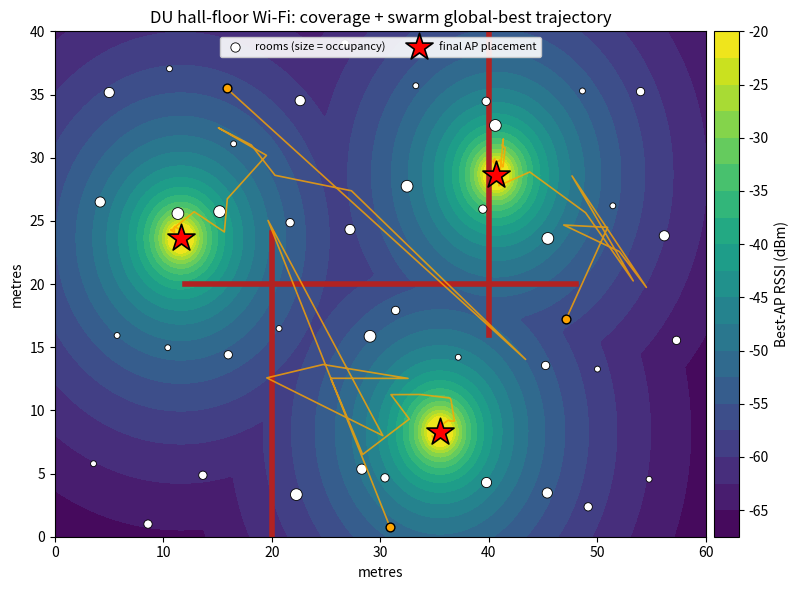

Here is the Python script that generated this plot: (Note: this script raises an exception after producing the figure.)
"""
pso_wifi_placement.py
=====================================================================
Lab 3 - Population-Based / Swarm Intelligence (CSEDU AI Lab)

ORIGINAL PROBLEM
    Optimal placement of a small number of Wi-Fi access points (APs)
    on one floor of a University of Dhaka residential hall so that the
    weighted coverage of student rooms is maximised, subject to a
    minimum-separation (co-channel interference) planning rule and the
    physical boundary of the floor.

WHY SWARM / PSO
    The decision variable is a continuous vector of AP coordinates.
    The objective is:
        - non-convex          (many good placements => multimodal),
        - non-differentiable  (max-over-APs, a soft threshold, and
                               concrete-wall attenuation are all kinks),
        - black-box-like      (no useful analytic gradient).
    Gradient descent has no reliable gradient and gets trapped; exact
    solvers explode because the search space is continuous R^(2K).
    Particle Swarm Optimization (PSO) is a natural fit: each particle
    IS a candidate placement (a point in R^(2K)); the swarm explores the
    floor collectively and converges on a strong layout.

CONTRACT WITH plan.md (Part 5)
    - Only numpy / matplotlib / scipy are used.
    - The optimizer is written FROM SCRATCH (no DEAP / pyswarm / ...).
    - Config dict-class on top, Optimizer class, standalone Fitness
      evaluator, clean execution block.
    - Two matched-budget baselines (Random Search + Grid Search).
    - Two required plots: (1) convergence curve, (2) spatial swarm map.
    - Wilcoxon signed-rank test for statistical significance.

Run:  python src/pso_wifi_placement.py
=====================================================================
"""

from __future__ import annotations

import time
from dataclasses import dataclass, field, replace

import matplotlib

matplotlib.use("Agg")  # headless backend: render straight to PNG files
import matplotlib.pyplot as plt
import numpy as np
import pandas as pd
from scipy import stats


# =====================================================================
# 1. CONFIGURATION  (every tunable in one place - defend each choice)
# =====================================================================
@dataclass
class Config:
    # ---- Floor geometry (metres) : a 2-D hall BLOCK (multi-corridor wing),
    #      rooms on a grid. Large relative to radio reach so K APs cannot
    #      trivially blanket it -> spatial placement genuinely matters and
    #      the search is a true 6-D continuous facility-location problem
    #      (K = 3 access points, two coordinates each).
    floor_w: float = 60.0
    floor_h: float = 40.0
    n_room_cols: int = 10              # grid of rooms ...
    n_room_rows: int = 4              # ... 10 x 4 = 40 demand points

    # ---- Radio model (2.4 GHz indoor, log-distance path loss)
    tx_power_dbm: float = 20.0          # AP transmit power (100 mW EIRP)
    path_loss_d0_db: float = 40.0       # reference loss at d0 = 1 m (2.4 GHz)
    path_loss_exp: float = 3.3          # indoor path-loss exponent n (dense hall)
    wall_loss_db: float = 8.0           # extra loss per concrete partition
    rssi_threshold_dbm: float = -66.0   # "usable link" threshold (strict)
    rssi_softness_db: float = 4.0       # logistic softness s around threshold

    # ---- Problem sizing / constraints
    n_aps: int = 3                      # K access points to place (tight budget)
    min_separation_m: float = 10.0      # co-channel interference rule d_min
    lambda_sep: float = 0.30            # penalty weight for separation breach

    # ---- PSO hyper-parameters (inertia form, matches the course slide)
    swarm_size: int = 30                # P particles
    n_iters: int = 100                  # T iterations
    w_max: float = 0.9                  # inertia start (exploration)
    w_min: float = 0.4                  # inertia end   (exploitation)
    c1: float = 1.49445                 # cognitive (personal) coefficient
    c2: float = 1.49445                 # social   (global)   coefficient
    v_max_frac: float = 0.20            # velocity clamp = frac x axis range

    # ---- Experiment / reproducibility
    n_runs: int = 15                    # independent runs for statistics
    base_seed: int = 20250707
    stagnation_eps: float = 1e-4        # "no meaningful improvement" delta

    # ---- Derived (filled in __post_init__)
    n_rooms: int = field(init=False)
    n_dims: int = field(init=False)     # 2 * n_aps
    n_evals: int = field(init=False)    # shared budget = P * T

    def __post_init__(self) -> None:
        self.n_rooms = self.n_room_rows * self.n_room_cols
        self.n_dims = 2 * self.n_aps
        # TRUE total evaluations of one PSO run = P initial + P*T in the loop
        # = P*(T+1). The baselines are handed this EXACT number for a fair fight.
        self.n_evals = self.swarm_size * (self.n_iters + 1)


# =====================================================================
# 2. PROBLEM INSTANCE + FITNESS EVALUATOR  (the "environment")
# =====================================================================
class WifiFloorProblem:
    """Builds a deterministic hall-floor instance and scores placements.

    A *placement* (one particle / chromosome / agent) is a flat vector
        x = [ax_0, ay_0, ax_1, ay_1, ..., ax_{K-1}, ay_{K-1}]  in R^(2K)
    i.e. the (x, y) metre-coordinates of the K access points.
    """

    def __init__(self, cfg: Config) -> None:
        self.cfg = cfg
        rng = np.random.default_rng(cfg.base_seed)

        # ---- Demand points: student rooms on a (cols x rows) grid across the
        #      hall block (a multi-corridor wing seen from above).
        xs = np.linspace(4.0, cfg.floor_w - 4.0, cfg.n_room_cols)
        ys = np.linspace(4.0, cfg.floor_h - 4.0, cfg.n_room_rows)
        gx, gy = np.meshgrid(xs, ys)
        rooms = np.column_stack([gx.ravel(), gy.ravel()])       # (N, 2)
        # Real rooms are NOT on a perfect grid: jitter them so the optimum
        # sits OFF any fixed grid. This is what gives a continuous optimizer
        # (PSO) a genuine edge over a discrete Grid Search.
        rooms += rng.normal(0.0, 1.5, size=rooms.shape)
        self.rooms = np.clip(rooms, [1.0, 1.0], [cfg.floor_w - 1, cfg.floor_h - 1])

        # ---- Room weights: occupancy (students per room). Busier rooms
        #      matter more, so coverage is weighted, not just counted.
        self.weights = rng.integers(1, 5, size=self.rooms.shape[0]).astype(float)

        # ---- Interior concrete partition walls (endpoints as segments).
        #      Signal crossing a wall loses `wall_loss_db`. These kinks make
        #      the landscape non-differentiable and cast RF "shadows" that a
        #      single AP cannot cover, so APs must be spread intelligently.
        self.walls = np.array(
            [
                [20.0, 0.0, 20.0, 24.0],   # long vertical partition (lower)
                [40.0, 16.0, 40.0, 40.0],  # long vertical partition (upper)
                [12.0, 20.0, 48.0, 20.0],  # horizontal spine wall
            ]
        )  # each row: [x1, y1, x2, y2]

        # ---- Search-space bounds for every dimension (per-AP x then y).
        self.lower = np.tile([0.0, 0.0], cfg.n_aps)
        self.upper = np.tile([cfg.floor_w, cfg.floor_h], cfg.n_aps)

        # Evaluation counter - used to PROVE baselines share the budget.
        self.n_fitness_calls = 0

    # ---------- geometry helpers ----------
    @staticmethod
    def _ccw(ax, ay, bx, by, cx, cy):
        """Vectorised orientation test (>0 => counter-clockwise turn)."""
        return (by - ay) * (cx - ax) - (bx - ax) * (cy - ay)

    def _wall_crossings(self, aps: np.ndarray) -> np.ndarray:
        """Count wall intersections for every (room, AP) line of sight.

        Returns integer matrix C of shape (N_rooms, K). C[i, j] = number
        of partition walls between room i and AP j. Fully vectorised over
        rooms x APs for each wall segment (walls are few).
        """
        R = self.rooms                                    # (N, 2)
        counts = np.zeros((R.shape[0], aps.shape[0]), dtype=int)
        rx, ry = R[:, 0][:, None], R[:, 1][:, None]       # (N, 1)
        px, py = aps[:, 0][None, :], aps[:, 1][None, :]    # (1, K)
        for wx1, wy1, wx2, wy2 in self.walls:
            # Segment room-AP (r->p) vs wall (w1->w2): proper intersection
            # iff the endpoints straddle each other on both segments.
            d1 = self._ccw(rx, ry, px, py, wx1, wy1)
            d2 = self._ccw(rx, ry, px, py, wx2, wy2)
            d3 = self._ccw(wx1, wy1, wx2, wy2, rx, ry)
            d4 = self._ccw(wx1, wy1, wx2, wy2, px, py)
            hit = ((d1 * d2) < 0) & ((d3 * d4) < 0)
            counts += hit.astype(int)
        return counts

    # ---------- the fitness function ----------
    def fitness(self, x: np.ndarray) -> float:
        """Score ONE placement. Higher is better.

            F(x) = WeightedCoverage%(x)  -  lambda_sep * SeparationBreach(x)

        WeightedCoverage% in [0, 100] is the occupancy-weighted fraction of
        rooms with a usable link to their BEST AP. The separation penalty
        discourages APs sitting on top of each other (co-channel interference).
        """
        cfg = self.cfg
        self.n_fitness_calls += 1
        aps = x.reshape(cfg.n_aps, 2)                     # (K, 2)

        # --- distances room -> AP (metres), floored at 1 m to avoid log(0).
        diff = self.rooms[:, None, :] - aps[None, :, :]   # (N, K, 2)
        dist = np.sqrt((diff ** 2).sum(axis=2))           # (N, K)
        dist = np.maximum(dist, 1.0)

        # --- log-distance path loss + concrete-wall attenuation -> RSSI (dBm)
        path_loss = cfg.path_loss_d0_db + 10.0 * cfg.path_loss_exp * np.log10(dist)
        rssi = cfg.tx_power_dbm - path_loss - cfg.wall_loss_db * self._wall_crossings(aps)

        # --- each room hears its strongest AP; soft-threshold => coverage in [0,1]
        best_rssi = rssi.max(axis=1)                      # (N,)
        coverage = 1.0 / (1.0 + np.exp(-(best_rssi - cfg.rssi_threshold_dbm) / cfg.rssi_softness_db))

        weighted_cov = 100.0 * np.sum(self.weights * coverage) / np.sum(self.weights)

        # --- soft separation constraint: quadratic breach of d_min (metres).
        breach = 0.0
        for j in range(cfg.n_aps):
            for k in range(j + 1, cfg.n_aps):
                gap = np.linalg.norm(aps[j] - aps[k])
                breach += max(0.0, cfg.min_separation_m - gap) ** 2

        return float(weighted_cov - cfg.lambda_sep * breach)

    def coverage_percent(self, x: np.ndarray) -> float:
        """Reporting helper: HARD coverage % (link >= threshold), unweighted."""
        cfg = self.cfg
        aps = x.reshape(cfg.n_aps, 2)
        diff = self.rooms[:, None, :] - aps[None, :, :]
        dist = np.maximum(np.sqrt((diff ** 2).sum(axis=2)), 1.0)
        path_loss = cfg.path_loss_d0_db + 10.0 * cfg.path_loss_exp * np.log10(dist)
        rssi = cfg.tx_power_dbm - path_loss - cfg.wall_loss_db * self._wall_crossings(aps)
        return float(100.0 * np.mean(rssi.max(axis=1) >= cfg.rssi_threshold_dbm))


# =====================================================================
# 3. THE OPTIMIZER  -  Particle Swarm Optimization, FROM SCRATCH
# =====================================================================
class ParticleSwarmOptimizer:
    """Canonical inertia-weight PSO (Shi & Eberhart 1998), matching the
    course slide's update rule:

        v <- w*v + c1*r1*(pbest - x) + c2*r2*(gbest - x)      # velocity
        x <- x + v                                            # position

    BIOLOGICAL ANALOGY
        Each particle is a bird in a flock hunting for the best feeding
        spot. `pbest` is the best spot IT has personally found (memory /
        nostalgia); `gbest` is the best spot ANY bird has found (social
        signalling). Inertia `w` is the bird's momentum. r1, r2 are the
        random "wing flutter" that keeps the search alive.
    """

    def __init__(self, problem: WifiFloorProblem, cfg: Config, seed: int) -> None:
        self.p = problem
        self.cfg = cfg
        self.rng = np.random.default_rng(seed)
        # Per-dimension velocity clamp: a fraction of each axis' range so a
        # particle cannot teleport across the whole floor in one step.
        self.v_max = cfg.v_max_frac * (problem.upper - problem.lower)

    def optimize(self, record_trace: bool = False, record_swarm: bool = False):
        cfg, p, rng = self.cfg, self.p, self.rng

        # ---- INITIALISATION : scatter the swarm uniformly over the floor.
        X = rng.uniform(p.lower, p.upper, size=(cfg.swarm_size, cfg.n_dims))
        V = rng.uniform(-self.v_max, self.v_max, size=(cfg.swarm_size, cfg.n_dims))

        fitness = np.array([p.fitness(x) for x in X])     # evaluate the flock
        pbest = X.copy()                                  # personal-best positions
        pbest_fit = fitness.copy()                        # personal-best scores
        g_idx = int(np.argmax(pbest_fit))
        gbest = pbest[g_idx].copy()                       # global-best position
        gbest_fit = float(pbest_fit[g_idx])               # global-best score

        history = [gbest_fit]                             # convergence curve
        diversity = [self._diversity(X)]                 # swarm spread / iter
        gbest_trace = [gbest.copy()] if record_trace else None
        # Every particle's position at every iteration. Only the UI asks for this
        # (it lets you scrub the slider and watch the flock actually converge);
        # the batch experiments never do, because it is P*T*2K floats of nothing.
        swarm_trace = [X.copy()] if record_swarm else None

        # ---- MAIN LOOP
        for t in range(cfg.n_iters):
            # Linearly decay inertia: broad exploration -> fine exploitation.
            w = cfg.w_max - (cfg.w_max - cfg.w_min) * (t / max(1, cfg.n_iters - 1))

            # Fresh stochasticity every step (r1, r2 in [0,1]^{PxD}).
            r1 = rng.random((cfg.swarm_size, cfg.n_dims))
            r2 = rng.random((cfg.swarm_size, cfg.n_dims))

            # --- VELOCITY UPDATE (the heart of PSO) ---------------------
            cognitive = cfg.c1 * r1 * (pbest - X)         # pull to own best
            social = cfg.c2 * r2 * (gbest - X)            # pull to swarm best
            V = w * V + cognitive + social
            V = np.clip(V, -self.v_max, self.v_max)       # anti-explosion clamp

            # --- POSITION UPDATE ---------------------------------------
            X = X + V

            # --- BOUNDARY HANDLING (absorbing walls): clamp into the floor
            #     and kill the offending velocity component so particles
            #     don't grind along the wall. This is constraint REPAIR.
            below, above = X < p.lower, X > p.upper
            X = np.clip(X, p.lower, p.upper)
            V[below | above] = 0.0

            # --- EVALUATE + UPDATE MEMORIES ----------------------------
            fitness = np.array([p.fitness(x) for x in X])
            improved = fitness > pbest_fit
            pbest[improved] = X[improved]
            pbest_fit[improved] = fitness[improved]

            step_best = int(np.argmax(pbest_fit))
            if pbest_fit[step_best] > gbest_fit:
                gbest = pbest[step_best].copy()
                gbest_fit = float(pbest_fit[step_best])

            history.append(gbest_fit)
            diversity.append(self._diversity(X))
            if record_trace:
                gbest_trace.append(gbest.copy())
            if record_swarm:
                swarm_trace.append(X.copy())

        result = {
            "best_x": gbest,
            "best_fitness": gbest_fit,
            "history": np.array(history),
            "diversity": np.array(diversity),
            "stagnation_iter": self._stagnation_iter(np.array(history)),
        }
        if record_trace:
            result["gbest_trace"] = np.array(gbest_trace)
        if record_swarm:
            result["swarm_trace"] = np.array(swarm_trace)   # (T+1, P, 2K)
        return result

    @staticmethod
    def _diversity(X: np.ndarray) -> float:
        """Mean distance of particles to the swarm centroid: a proxy for
        exploration. High early (spread out) -> low late (converged)."""
        centroid = X.mean(axis=0)
        return float(np.mean(np.linalg.norm(X - centroid, axis=1)))

    def _stagnation_iter(self, history: np.ndarray) -> int:
        """Iteration index after which gbest never improves by > eps again."""
        last = 0
        for t in range(1, len(history)):
            if history[t] - history[t - 1] > self.cfg.stagnation_eps:
                last = t
        return last


# =====================================================================
# 4. BASELINES  (identical evaluation budget => fair comparison)
# =====================================================================
def random_search(problem: WifiFloorProblem, cfg: Config, seed: int):
    """Pure Random Search: sample `n_evals` placements, keep the best.
    Uses EXACTLY the same number of fitness evaluations as one PSO run."""
    rng = np.random.default_rng(seed)
    best_x, best_fit = None, -np.inf
    curve = []
    for _ in range(cfg.n_evals):
        x = rng.uniform(problem.lower, problem.upper)
        f = problem.fitness(x)
        if f > best_fit:
            best_fit, best_x = f, x
        curve.append(best_fit)                            # best-so-far
    return {"best_x": best_x, "best_fitness": float(best_fit),
            "history": np.array(curve)}


def grid_search(problem: WifiFloorProblem, cfg: Config):
    """Structured Grid Search: lay a coarse grid of candidate AP sites over
    the floor, then evaluate combinations of K sites until the shared
    evaluation budget is spent. Deterministic given the grid."""
    # Grid resolution chosen so ALL C(G, K) combinations fit INSIDE the shared
    # budget -> no truncation bias. With G = 25 sites and K = 3 that is
    # C(25,3) = 2300 evaluations, comfortably under the 3030 budget.
    # The point this makes: refining the grid is not cheap. Going to G = 36
    # sites costs C(36,3) = 7140 evaluations, well over budget, and even that
    # grid is 10 m coarse. Enumeration cannot chase a continuous optimum -
    # and because the rooms are jittered, the optimum is not on any lattice.
    gx = np.linspace(8.0, cfg.floor_w - 8.0, 5)           # 5 x-positions
    gy = np.linspace(6.0, cfg.floor_h - 6.0, 5)           # 5 y-positions
    sites = np.array([[x, y] for x in gx for y in gy])    # G = 25 sites
    from itertools import combinations

    best_x, best_fit, used = None, -np.inf, 0
    for combo in combinations(range(len(sites)), cfg.n_aps):
        if used >= cfg.n_evals:
            break
        x = sites[list(combo)].flatten()
        f = problem.fitness(x)
        used += 1
        if f > best_fit:
            best_fit, best_x = f, x
    return {"best_x": best_x, "best_fitness": float(best_fit), "evals_used": used}


# =====================================================================
# 4b. IS THE COLLECTIVE ACTUALLY DOING ANYTHING?
#
# The whole premise of a population method is that individually weak agents
# solve a problem together that none of them could solve alone. That is a
# CLAIM, and it is cheap to test, so we test it instead of asserting it.
#
# Two ablations, both at the identical fitness-evaluation budget, so nobody
# can say the swarm simply got more compute:
#
#   (a) SWARM SIZE. Shrink the flock to a single particle and give it all
#       3030 evaluations to itself. With one particle, pbest and gbest are
#       the same point, the social term vanishes identically, and PSO
#       degenerates into one lone agent with momentum and a memory. This is
#       the single ant in the bowl.
#
#   (b) SILENCE THE SWARM. Keep all 30 particles, keep the budget, and set
#       c2 = 0. The particles still search, still remember their own best,
#       and still cover the floor - they simply never tell each other
#       anything. Thirty ants in thirty separate bowls.
#
# (b) is the sharper experiment: same number of agents, same effort, same
# everything, and the ONLY thing removed is communication.
# =====================================================================
def collective_behaviour_study(problem: WifiFloorProblem, cfg: Config,
                               swarm_sizes, n_runs: int):
    """Run PSO at several swarm sizes, and with the social term switched off,
    all under the SAME total number of fitness evaluations."""
    budget = cfg.n_evals
    rows = []

    for size in swarm_sizes:
        # Hold the budget fixed: fewer particles simply get more iterations.
        iters = budget // size - 1
        variant = replace(cfg, swarm_size=size, n_iters=iters)
        scores = []
        for r in range(n_runs):
            problem.n_fitness_calls = 0
            res = ParticleSwarmOptimizer(problem, variant, cfg.base_seed + 1000 + r).optimize()
            assert problem.n_fitness_calls == variant.n_evals, problem.n_fitness_calls
            scores.append(res["best_fitness"])
        rows.append({"Variant": f"swarm = {size:>3}",
                     "Particles": size, "Iters": iters + 1,
                     "Evals": variant.n_evals,
                     "Mean fitness": float(np.mean(scores)),
                     "Std": float(np.std(scores))})

    # The communication ablation: 30 particles, no social term.
    mute = replace(cfg, c2=0.0)
    scores = []
    for r in range(n_runs):
        problem.n_fitness_calls = 0
        res = ParticleSwarmOptimizer(problem, mute, cfg.base_seed + 1000 + r).optimize()
        scores.append(res["best_fitness"])
    rows.append({"Variant": "swarm =  30, c2 = 0 (no sharing)",
                 "Particles": cfg.swarm_size, "Iters": cfg.n_iters + 1,
                 "Evals": mute.n_evals,
                 "Mean fitness": float(np.mean(scores)),
                 "Std": float(np.std(scores))})
    return pd.DataFrame(rows)


def plot_collective(df, cfg, path):
    """The figure that answers 'why a population at all?'."""
    sized = df[df["Variant"].str.startswith("swarm =") &
               ~df["Variant"].str.contains("c2")]
    mute = df[df["Variant"].str.contains("c2")].iloc[0]

    fig, ax = plt.subplots(figsize=(8, 4.8))
    x = sized["Particles"].to_numpy()
    y = sized["Mean fitness"].to_numpy()
    e = sized["Std"].to_numpy()

    ax.errorbar(x, y, yerr=e, fmt="o-", color="#1f77b4", lw=2, ms=6, capsize=4,
                label="PSO, information shared (varying swarm size)")
    ax.set_xscale("log")
    ax.axhline(mute["Mean fitness"], color="#d62728", ls="--", lw=1.6,
               label="30 particles that never share (c2 = 0)")
    ax.axhspan(mute["Mean fitness"] - mute["Std"], mute["Mean fitness"] + mute["Std"],
               color="#d62728", alpha=0.12)

    lone = sized.iloc[0]
    ax.annotate("a single particle:\nno swarm to learn from",
                xy=(lone["Particles"], lone["Mean fitness"]),
                xytext=(1.6, lone["Mean fitness"] - 0.15), fontsize=8,
                arrowprops=dict(arrowstyle="->", lw=0.9))

    ax.set_xlabel("Particles in the swarm  (log scale) - total evaluations held fixed at "
                  f"{cfg.n_evals}")
    ax.set_ylabel("Best fitness reached (mean of runs)")
    ax.set_title("The collective is doing the work, not the compute")
    ax.legend(fontsize=8, loc="lower center")
    ax.grid(alpha=0.3)
    fig.tight_layout()
    fig.savefig(path, dpi=130)
    plt.close(fig)


# =====================================================================
# 5. EXPERIMENT DRIVER  (multi-run, with Wilcoxon significance test)
# =====================================================================
def run_experiments(problem: WifiFloorProblem, cfg: Config):
    pso_best, rand_best = [], []
    pso_curves, div_curves = [], []
    t_pso = t_rand = 0.0
    best_rand_x, best_rand_fit = None, -np.inf   # best random layout across runs

    for r in range(cfg.n_runs):
        seed = cfg.base_seed + 1000 + r

        problem.n_fitness_calls = 0
        t0 = time.perf_counter()
        pso_res = ParticleSwarmOptimizer(problem, cfg, seed).optimize()
        t_pso += time.perf_counter() - t0
        assert problem.n_fitness_calls == cfg.n_evals, (
            problem.n_fitness_calls)  # P*(T+1): P init + P*T in the loop

        problem.n_fitness_calls = 0
        t0 = time.perf_counter()
        rand_res = random_search(problem, cfg, seed)
        t_rand += time.perf_counter() - t0
        if rand_res["best_fitness"] > best_rand_fit:
            best_rand_fit, best_rand_x = rand_res["best_fitness"], rand_res["best_x"]

        pso_best.append(pso_res["best_fitness"])
        rand_best.append(rand_res["best_fitness"])
        pso_curves.append(pso_res["history"])
        div_curves.append(pso_res["diversity"])

    # Grid search is deterministic -> a single run.
    grid_res = grid_search(problem, cfg)

    # Wilcoxon signed-rank test (paired by run): is PSO > Random for real?
    w_stat, p_val = stats.wilcoxon(pso_best, rand_best, alternative="greater")

    return {
        "pso_best": np.array(pso_best),
        "rand_best": np.array(rand_best),
        "rand_best_x": best_rand_x,
        "grid_best": grid_res["best_fitness"],
        "grid_best_x": grid_res["best_x"],
        "grid_evals": grid_res["evals_used"],
        "pso_curves": np.array(pso_curves),
        "div_curves": np.array(div_curves),
        "wilcoxon_stat": float(w_stat),
        "wilcoxon_p": float(p_val),
        "time_pso": t_pso,
        "time_rand": t_rand,
    }


# =====================================================================
# 6. VISUALISATION  (the two required plots + a diversity diagnostic)
# =====================================================================
def plot_convergence(exp, cfg, path):
    """Plot 1: Objective fitness vs iteration (PSO mean +/- std over runs),
    with the matched-budget Random-Search final level as a reference."""
    curves = exp["pso_curves"]
    mean, std = curves.mean(axis=0), curves.std(axis=0)
    iters = np.arange(curves.shape[1])

    fig, ax = plt.subplots(figsize=(8, 5))
    ax.plot(iters, mean, color="#1f77b4", lw=2, label="PSO gbest (mean of runs)")
    ax.fill_between(iters, mean - std, mean + std, color="#1f77b4", alpha=0.2,
                    label="+/- 1 std")
    ax.axhline(exp["rand_best"].mean(), color="#d62728", ls="--", lw=1.5,
               label="Random Search (mean, same budget)")
    ax.axhline(exp["grid_best"], color="#2ca02c", ls=":", lw=1.5,
               label="Grid Search (same budget)")
    ax.set_xlabel("Iteration")
    ax.set_ylabel("Best fitness  (weighted coverage %  -  penalty)")
    ax.set_title("Convergence: PSO vs matched-budget baselines")
    ax.legend(loc="lower right", fontsize=9)
    ax.grid(alpha=0.3)
    fig.tight_layout()
    fig.savefig(path, dpi=130)
    plt.close(fig)


def plot_spatial(problem, cfg, path):
    """Plot 2: The showpiece. Coverage heatmap of the floor under the best
    placement, the room demand points, the interior walls, and the swarm
    global-best TRAJECTORY (how the APs migrated across iterations)."""
    # One traced run (fixed seed) so the trajectory is reproducible.
    res = ParticleSwarmOptimizer(problem, cfg, cfg.base_seed + 7).optimize(
        record_trace=True)
    best = res["best_x"].reshape(cfg.n_aps, 2)
    trace = res["gbest_trace"]                            # (T+1, 2K)

    # Build a coverage heatmap over a fine grid of the floor.
    gx = np.linspace(0, cfg.floor_w, 180)
    gy = np.linspace(0, cfg.floor_h, 120)
    GX, GY = np.meshgrid(gx, gy)
    pts = np.column_stack([GX.ravel(), GY.ravel()])
    diff = pts[:, None, :] - best[None, :, :]
    dist = np.maximum(np.sqrt((diff ** 2).sum(axis=2)), 1.0)
    pl = cfg.path_loss_d0_db + 10 * cfg.path_loss_exp * np.log10(dist)
    rssi = (cfg.tx_power_dbm - pl).max(axis=1).reshape(GX.shape)

    fig, ax = plt.subplots(figsize=(8.5, 6.0))
    hm = ax.contourf(GX, GY, rssi, levels=20, cmap="viridis")
    cbar = fig.colorbar(hm, ax=ax, pad=0.01)
    cbar.set_label("Best-AP RSSI (dBm)")

    # rooms sized by occupancy weight
    ax.scatter(problem.rooms[:, 0], problem.rooms[:, 1],
               s=18 * problem.weights, c="white", edgecolors="black",
               linewidths=0.6, label="rooms (size = occupancy)", zorder=3)

    # interior walls
    for wx1, wy1, wx2, wy2 in problem.walls:
        ax.plot([wx1, wx2], [wy1, wy2], color="firebrick", lw=4, zorder=2)

    # global-best trajectory per AP (faint) + final positions (stars)
    for j in range(cfg.n_aps):
        tx, ty = trace[:, 2 * j], trace[:, 2 * j + 1]
        ax.plot(tx, ty, color="orange", lw=1.2, alpha=0.8, zorder=4)
        ax.scatter(tx[0], ty[0], marker="o", c="orange", s=40,
                   edgecolors="black", zorder=5)
    ax.scatter(best[:, 0], best[:, 1], marker="*", c="red", s=420,
               edgecolors="black", linewidths=1.2,
               label="final AP placement", zorder=6)

    ax.set_xlim(0, cfg.floor_w)
    ax.set_ylim(0, cfg.floor_h)
    ax.set_xlabel("metres"); ax.set_ylabel("metres")
    ax.set_title("DU hall-floor Wi-Fi: coverage + swarm global-best trajectory")
    ax.legend(loc="upper center", ncol=2, fontsize=8, framealpha=0.9)
    fig.tight_layout()
    fig.savefig(path, dpi=130)
    plt.close(fig)
    return res


def plot_diversity(exp, cfg, path):
    """Diagnostic: swarm diversity vs iteration -> visual proof that the
    swarm shifts from EXPLORATION (spread) to EXPLOITATION (converged)."""
    div = exp["div_curves"]
    mean, std = div.mean(axis=0), div.std(axis=0)
    iters = np.arange(div.shape[1])
    fig, ax = plt.subplots(figsize=(8, 4.5))
    ax.plot(iters, mean, color="#9467bd", lw=2, label="mean swarm spread")
    ax.fill_between(iters, mean - std, mean + std, color="#9467bd", alpha=0.2)
    ax.set_xlabel("Iteration")
    ax.set_ylabel("Mean particle distance to centroid")
    ax.set_title("Exploration -> Exploitation: swarm diversity collapse")
    ax.legend(); ax.grid(alpha=0.3)
    fig.tight_layout()
    fig.savefig(path, dpi=130)
    plt.close(fig)


# =====================================================================
# 7. EXECUTION BLOCK
# =====================================================================
def main() -> None:
    cfg = Config()
    problem = WifiFloorProblem(cfg)

    print("=" * 68)
    print(" DU HALL-FLOOR Wi-Fi ACCESS-POINT PLACEMENT  -  PSO from scratch")
    print("=" * 68)
    print(f" Floor: {cfg.floor_w:.0f}m x {cfg.floor_h:.0f}m | rooms: {cfg.n_rooms} "
          f"| APs (K): {cfg.n_aps} | dims: {cfg.n_dims}")
    print(f" Shared budget/run: {cfg.n_evals} fitness evals "
          f"(PSO {cfg.swarm_size}x{cfg.n_iters}+init) | runs: {cfg.n_runs}")
    print("-" * 68)

    exp = run_experiments(problem, cfg)

    # ---- Best PSO solution (report the winner of the traced representative run)
    best_run = plot_spatial(problem, cfg,
                            "results/plots/spatial_swarm.png")
    plot_convergence(exp, cfg, "results/plots/convergence.png")
    plot_diversity(exp, cfg, "results/plots/diversity.png")

    best_x = best_run["best_x"]
    aps = best_x.reshape(cfg.n_aps, 2)
    print(" BEST SOLUTION (representative traced run)")
    for j, (ax_, ay_) in enumerate(aps):
        print(f"   AP{j}:  x = {ax_:6.2f} m ,  y = {ay_:5.2f} m")
    print(f" Best fitness (objective) : {best_run['best_fitness']:.3f}")
    print(f" Hard coverage of rooms   : {problem.coverage_percent(best_x):.1f} %")
    print(f" Convergence stagnated at : iteration {best_run['stagnation_iter']} "
          f"/ {cfg.n_iters}")
    print("-" * 68)

    # ---- Side-by-side comparison matrix (mean +/- std over runs)
    # Hard room coverage (% of rooms >= threshold) for each method's best layout
    # -> shows PSO connects the last stranded rooms, not just adds soft margin.
    hard = [
        problem.coverage_percent(best_x),
        problem.coverage_percent(exp["rand_best_x"]),
        problem.coverage_percent(exp["grid_best_x"]),
    ]
    table = pd.DataFrame(
        {
            "Method": ["PSO (ours)", "Random Search", "Grid Search"],
            "Evals/run": [cfg.n_evals, cfg.n_evals, exp["grid_evals"]],
            "Best fitness": [exp["pso_best"].max(), exp["rand_best"].max(),
                             exp["grid_best"]],
            "Mean fitness": [exp["pso_best"].mean(), exp["rand_best"].mean(),
                             exp["grid_best"]],
            "Std": [exp["pso_best"].std(), exp["rand_best"].std(), 0.0],
            "Hard cover %": hard,
        }
    )
    pd.set_option("display.float_format", lambda v: f"{v:8.3f}")
    print(" PERFORMANCE COMPARISON  (identical fitness-evaluation budget)")
    print(table.to_string(index=False))
    print("-" * 68)

    # ---- Statistical significance (the viva-proof)
    improve = 100.0 * (exp["pso_best"].mean() - exp["rand_best"].mean()) / abs(
        exp["rand_best"].mean())
    print(f" PSO mean beats Random by  : {improve:+.2f} %")
    print(f" Wilcoxon signed-rank test : W = {exp['wilcoxon_stat']:.1f}, "
          f"p = {exp['wilcoxon_p']:.2e}  (H1: PSO > Random)")
    verdict = "SIGNIFICANT (p < 0.05)" if exp["wilcoxon_p"] < 0.05 else "not significant"
    print(f" Verdict                   : {verdict}")
    print(f" Wall-clock: PSO {exp['time_pso']:.2f}s | Random {exp['time_rand']:.2f}s")
    print("-" * 68)

    # ---- Is the SWARM earning its keep, or is it just the compute budget?
    coll = collective_behaviour_study(problem, cfg, [1, 2, 5, 10, 15, 30, 101, 303],
                                      cfg.n_runs)
    plot_collective(coll, cfg, "results/plots/collective_behaviour.png")
    coll.to_csv("results/tables/pso_collective.csv", index=False)
    print(" COLLECTIVE BEHAVIOUR ABLATION  (identical budget of "
          f"{cfg.n_evals} evaluations throughout)")
    print(coll.to_string(index=False))

    lone = float(coll.loc[coll["Particles"] == 1, "Mean fitness"].iloc[0])
    full = float(coll.loc[coll["Variant"] == "swarm =  30", "Mean fitness"].iloc[0])
    mute = float(coll.loc[coll["Variant"].str.contains("c2"), "Mean fitness"].iloc[0])
    print(f"\n One particle, all {cfg.n_evals} evals to itself : {lone:.3f}")
    print(f" Thirty particles that never communicate  : {mute:.3f}")
    print(f" Thirty particles that share gbest        : {full:.3f}")
    print(f" -> sharing is worth {full - mute:+.3f} fitness at ZERO extra cost;")
    print(f"    the swarm beats the lone searcher by {full - lone:+.3f}.")
    print("=" * 68)
    print(" Plots written to results/plots/ : convergence.png, spatial_swarm.png,")
    print("                                   diversity.png, collective_behaviour.png")


if __name__ == "__main__":
    main()
